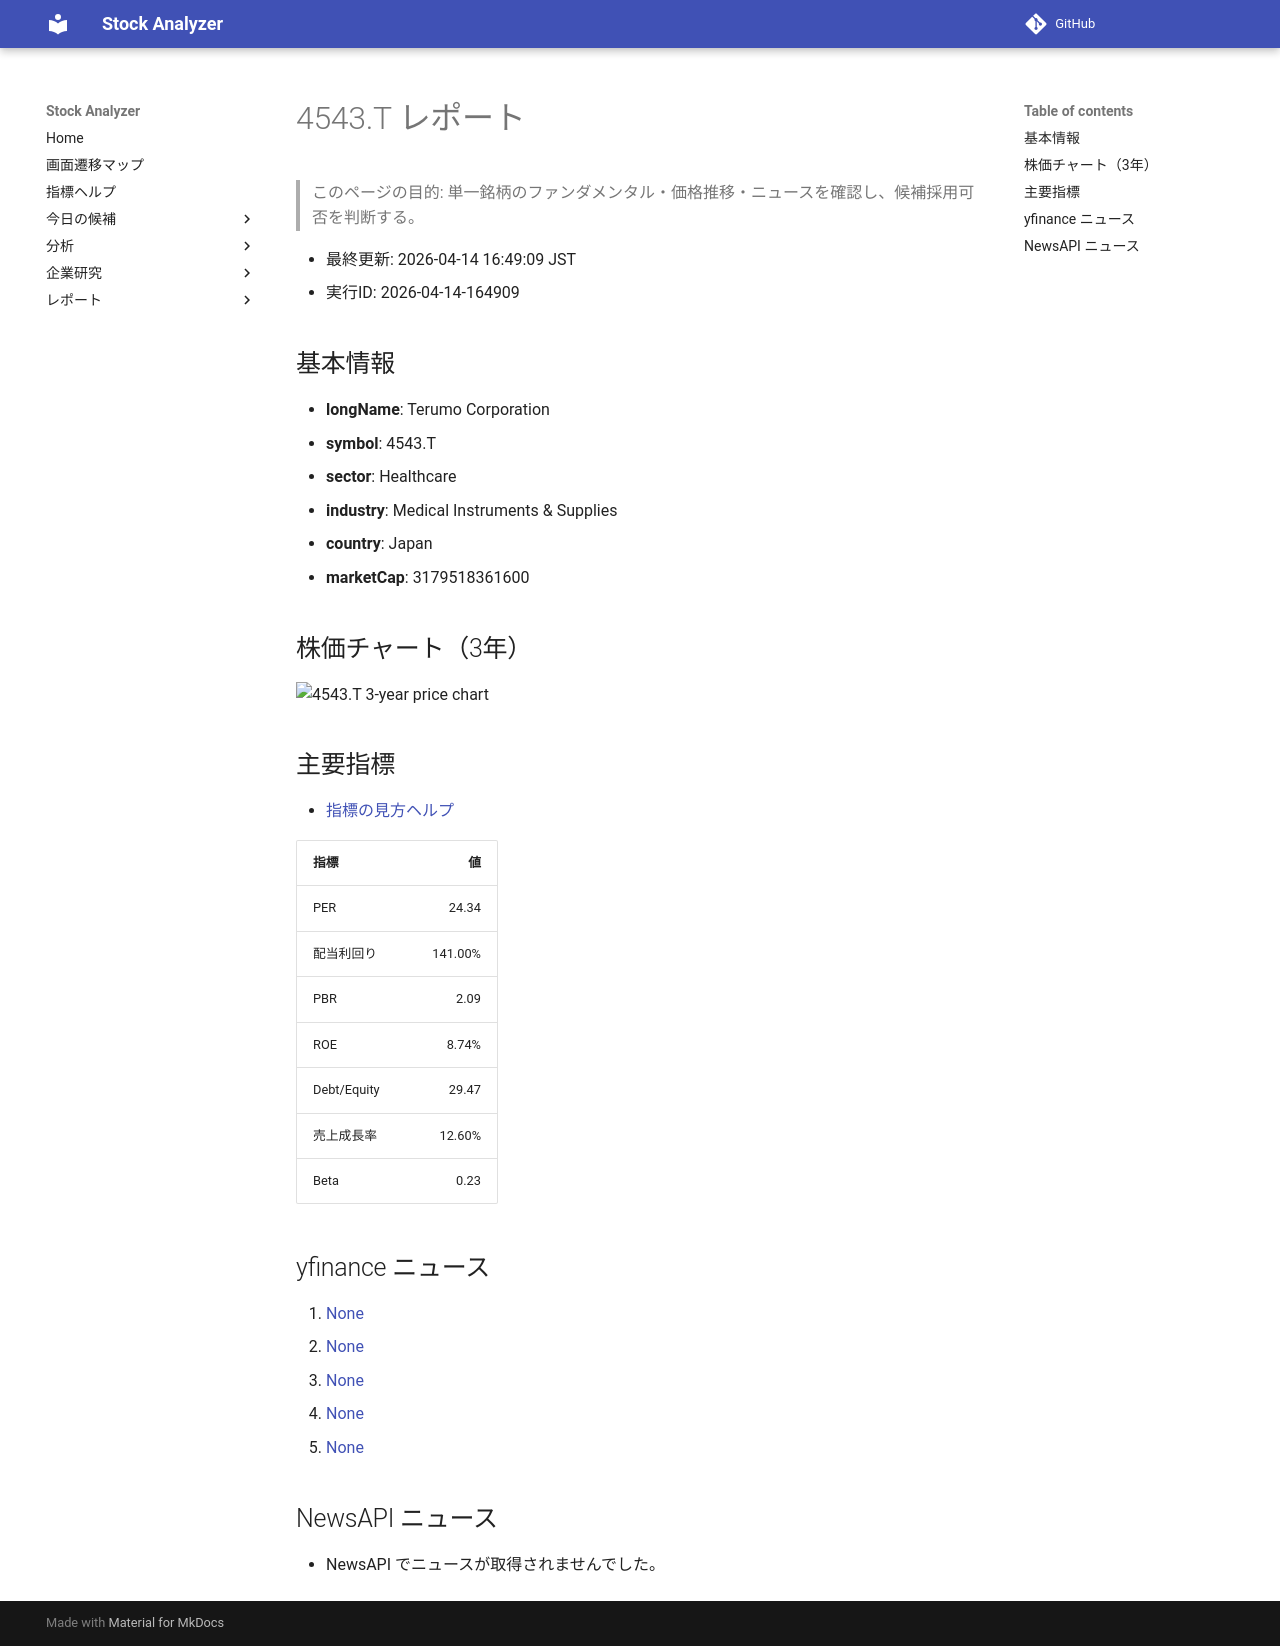

repository: Yumi-note/Making-APP · page: stocks/2026-04-14/164909/4543_T/index.html · generator: mkdocs

# 4543.T レポート

> このページの目的: 単一銘柄のファンダメンタル・価格推移・ニュースを確認し、候補採用可否を判断する。

- 最終更新: 2026-04-14 16:49:09 JST
- 実行ID: 2026-04-14-164909

## 基本情報

- **longName**: Terumo Corporation
- **symbol**: 4543.T
- **sector**: Healthcare
- **industry**: Medical Instruments & Supplies
- **country**: Japan
- **marketCap**: 3179518361600

## 株価チャート（3年）

![4543.T 3-year price chart](4543_T_3y.png)

## 主要指標

- [指標の見方ヘルプ](../../../../indicators.md)

| 指標 | 値 |
|---|---:|
| PER | 24.34 |
| 配当利回り | 141.00% |
| PBR | 2.09 |
| ROE | 8.74% |
| Debt/Equity | 29.47 |
| 売上成長率 | 12.60% |
| Beta | 0.23 |

## yfinance ニュース

1. [None](None)
2. [None](None)
3. [None](None)
4. [None](None)
5. [None](None)

## NewsAPI ニュース

- NewsAPI でニュースが取得されませんでした。
